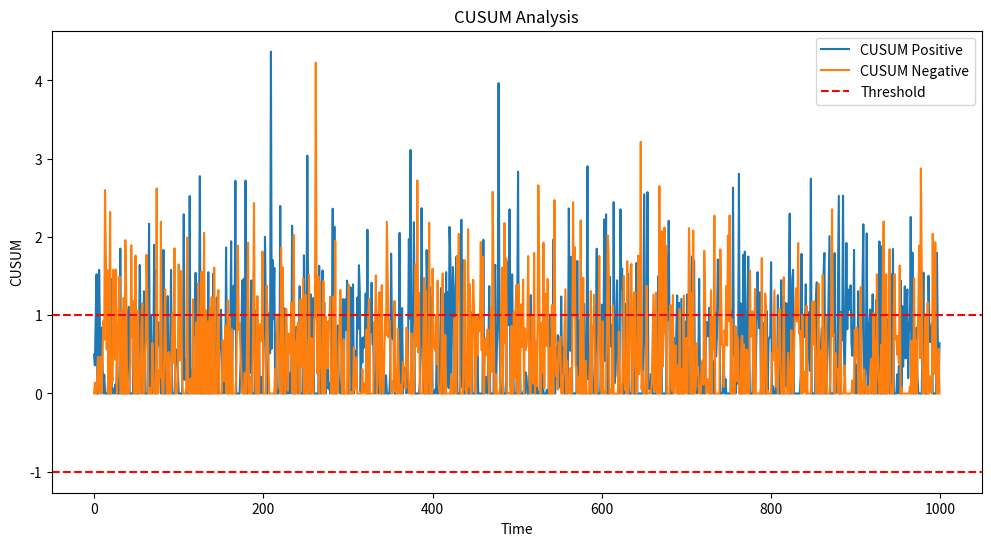
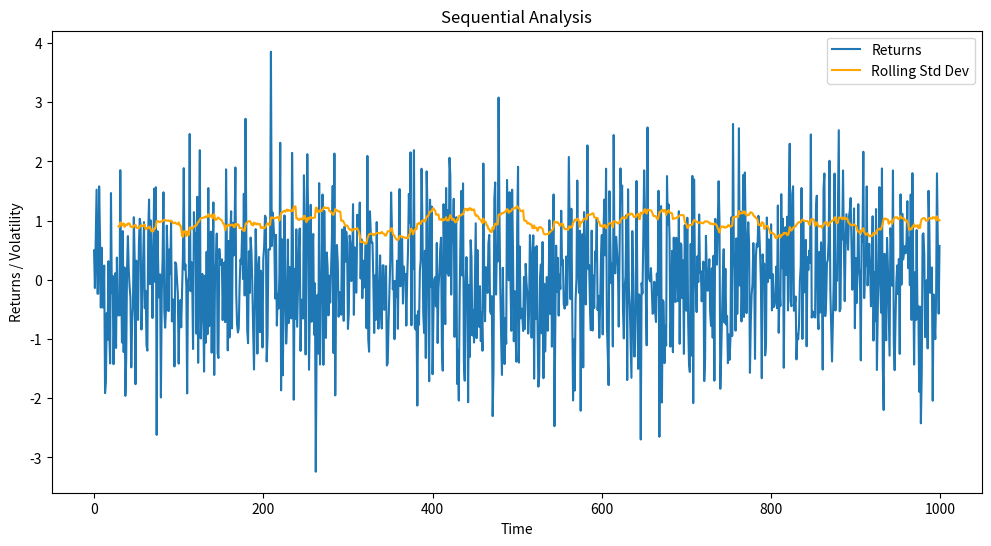

Python code for these plots, in order:
import numpy as np
import pandas as pd
import matplotlib.pyplot as plt
from scipy.stats import norm

def generate_synthetic_data(n=1000, mu=0, sigma=1):
    """Generate synthetic financial data."""
    np.random.seed(42)
    returns = np.random.normal(mu, sigma, n)
    return pd.DataFrame(returns, columns=['returns'])

def cusum(data, threshold=1, drift=0):
    """CUSUM algorithm to detect shifts in mean."""
    s_pos, s_neg = 0, 0
    pos, neg = [], []
    for x in data:
        s_pos = max(0, s_pos + x - drift)
        s_neg = max(0, s_neg - x - drift)
        pos.append(s_pos)
        neg.append(s_neg)
        if s_pos > threshold:
            s_pos = 0
        if s_neg > threshold:
            s_neg = 0
    return pos, neg

def plot_cusum(data, pos, neg, threshold):
    """Plot CUSUM results."""
    plt.figure(figsize=(12, 6))
    plt.plot(data.index, pos, label='CUSUM Positive')
    plt.plot(data.index, neg, label='CUSUM Negative')
    plt.axhline(threshold, color='red', linestyle='--', label='Threshold')
    plt.axhline(-threshold, color='red', linestyle='--')
    plt.title('CUSUM Analysis')
    plt.xlabel('Time')
    plt.ylabel('CUSUM')
    plt.legend()
    plt.show()

def sequential_analysis(data, window_size=30):
    """Sequential analysis to detect shifts in volatility."""
    rolling_std = data.rolling(window=window_size).std()
    return rolling_std

def plot_sequential_analysis(data, rolling_std):
    """Plot sequential analysis results."""
    plt.figure(figsize=(12, 6))
    plt.plot(data.index, data, label='Returns')
    plt.plot(rolling_std.index, rolling_std, label='Rolling Std Dev', color='orange')
    plt.title('Sequential Analysis')
    plt.xlabel('Time')
    plt.ylabel('Returns / Volatility')
    plt.legend()
    plt.show()

def main():
    # Generate synthetic data
    data = generate_synthetic_data()
    
    # Perform CUSUM analysis
    pos, neg = cusum(data['returns'])
    plot_cusum(data['returns'], pos, neg, threshold=1)
    
    # Perform Sequential Analysis
    rolling_std = sequential_analysis(data['returns'])
    plot_sequential_analysis(data['returns'], rolling_std)

if __name__ == "__main__":
    main()
